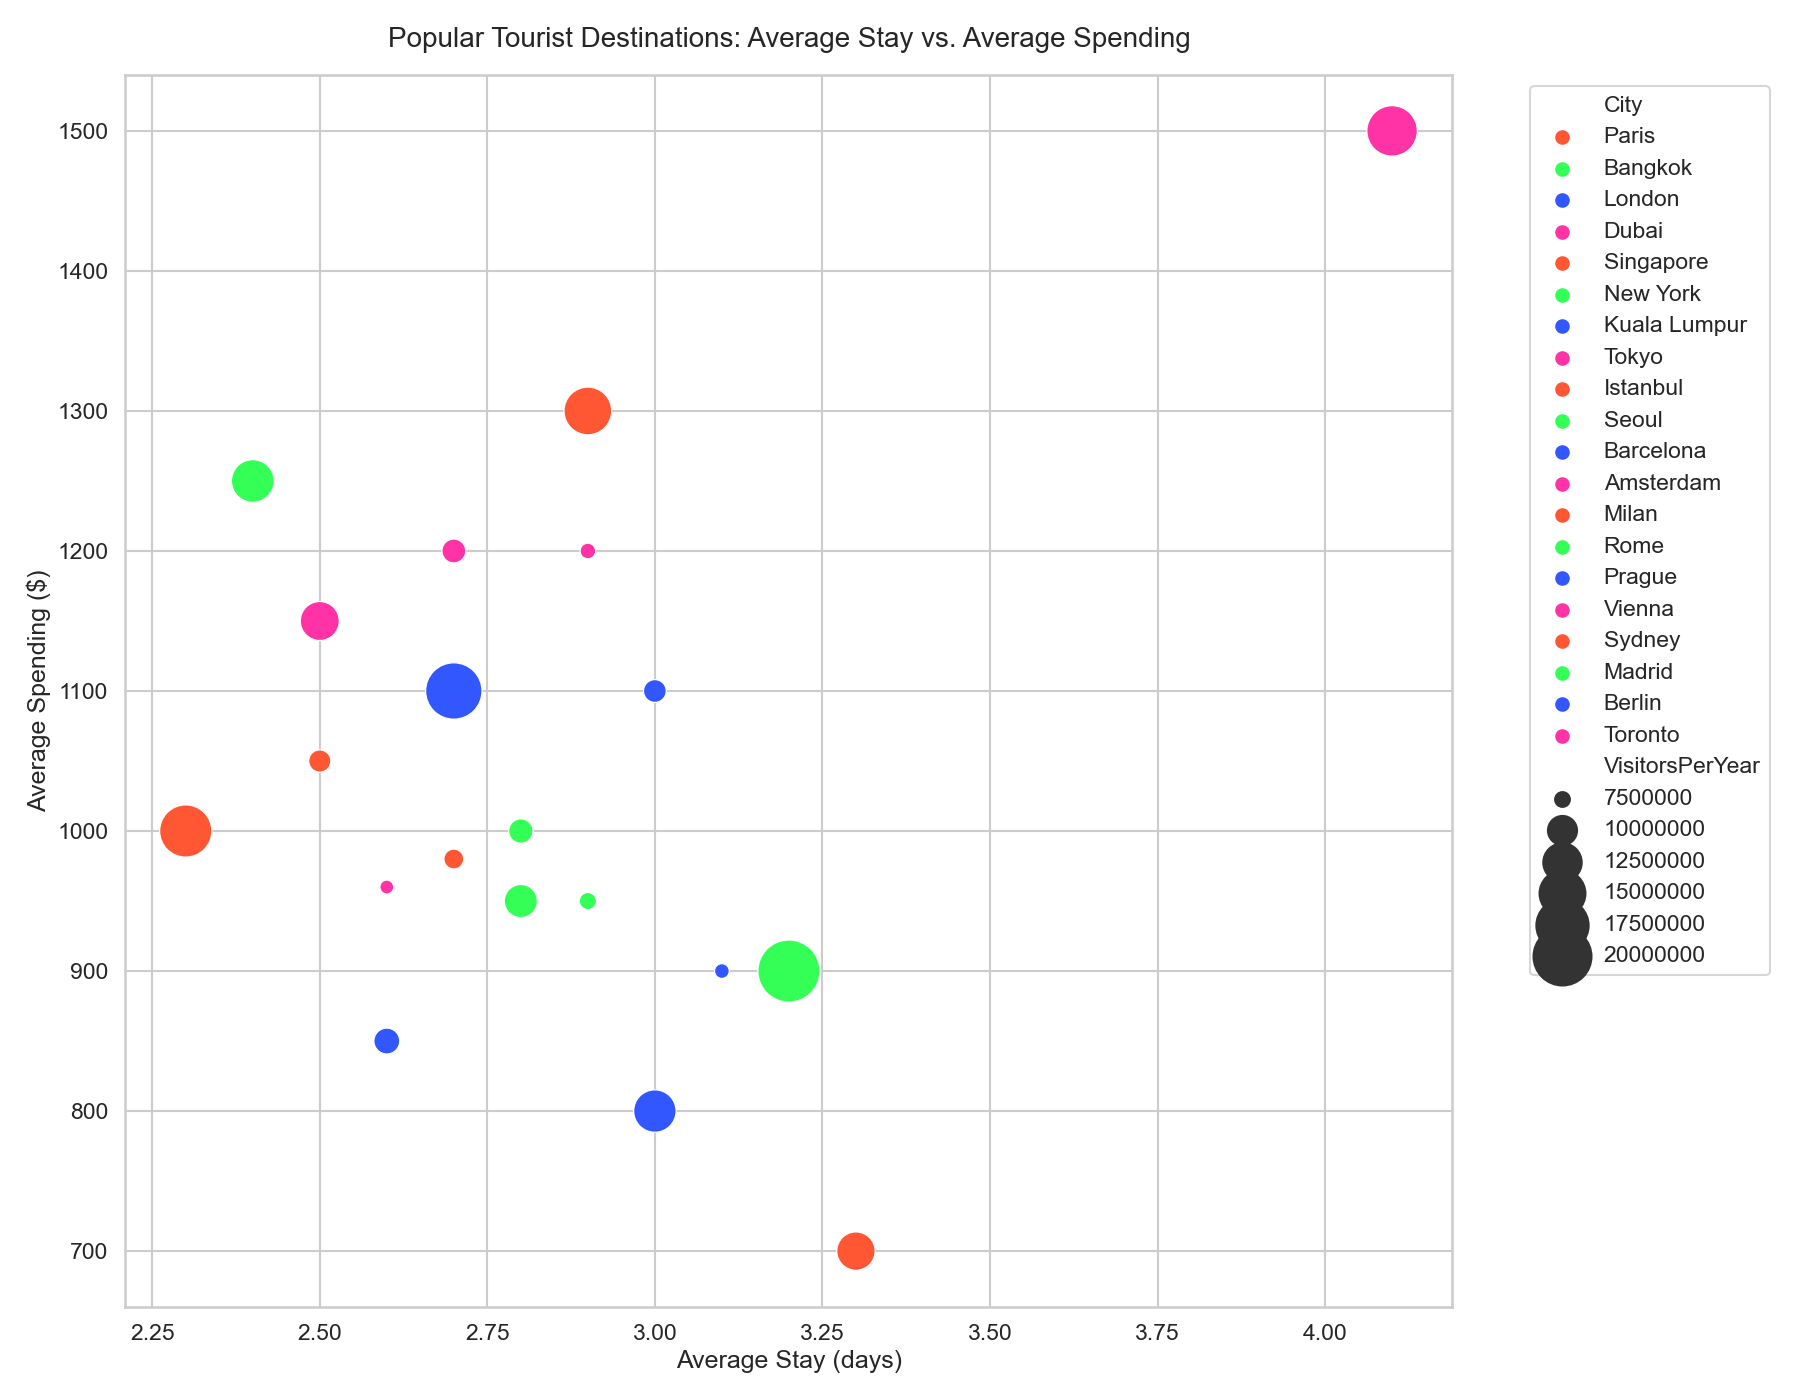

Source data for this figure (header and first rows):
City, VisitorsPerYear, AverageStay, AverageSpending
Paris, 17500000, 2.3, 1000
Bangkok, 22000000, 3.2, 900
London, 19300000, 2.7, 1100
Dubai, 16800000, 4.1, 1500
Singapore, 15700000, 2.9, 1300
New York, 13900000, 2.4, 1250
Kuala Lumpur, 13800000, 3.0, 800
Tokyo, 12700000, 2.5, 1150
Istanbul, 12500000, 3.3, 700
Seoul, 11000000, 2.8, 950
Barcelona, 9300000, 2.6, 850
Amsterdam, 8900000, 2.7, 1200
Milan, 8600000, 2.5, 1050
Rome, 7800000, 2.9, 950
Prague, 7500000, 3.1, 900
Vienna, 7400000, 2.6, 960
Sydney, 8200000, 2.7, 980
Madrid, 9000000, 2.8, 1000
Berlin, 8700000, 3.0, 1100
Toronto, 7600000, 2.9, 1200
